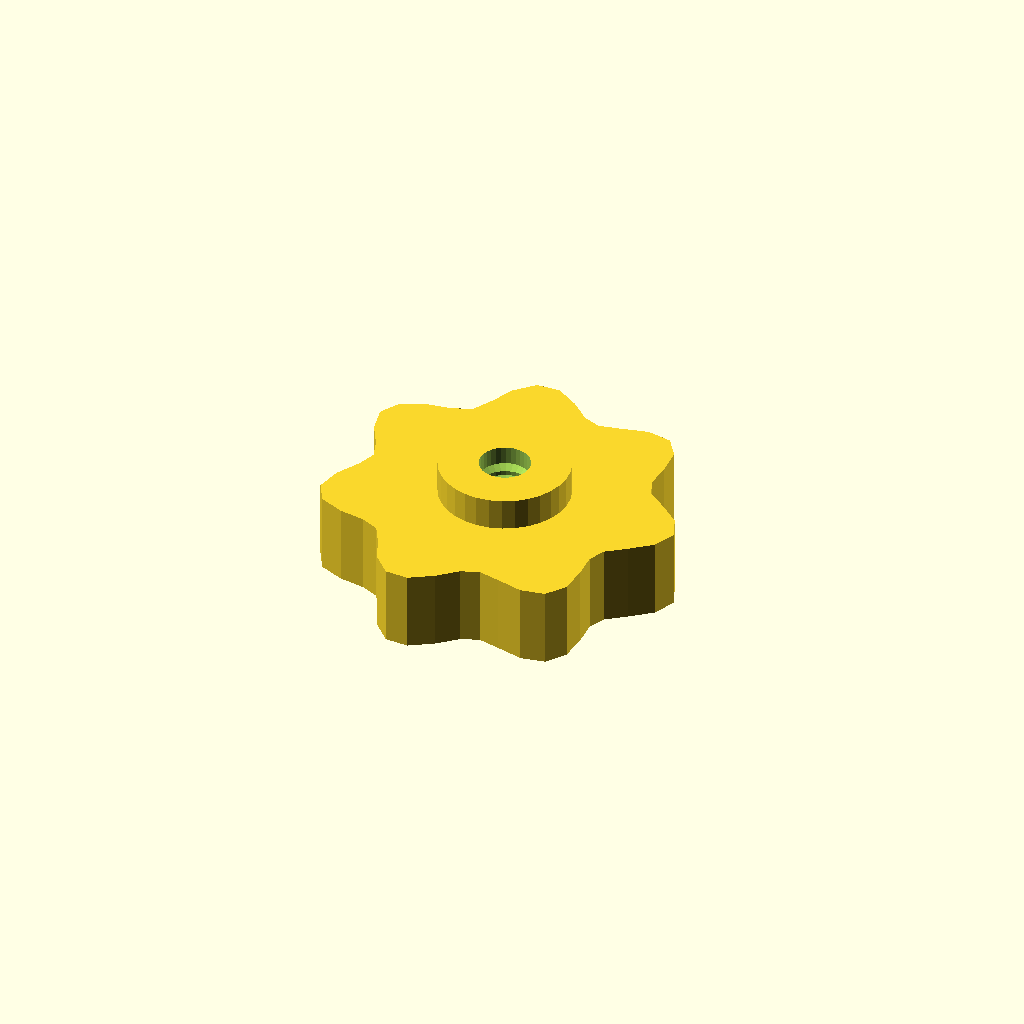
Cell 1: rendered with the file's own defaults.
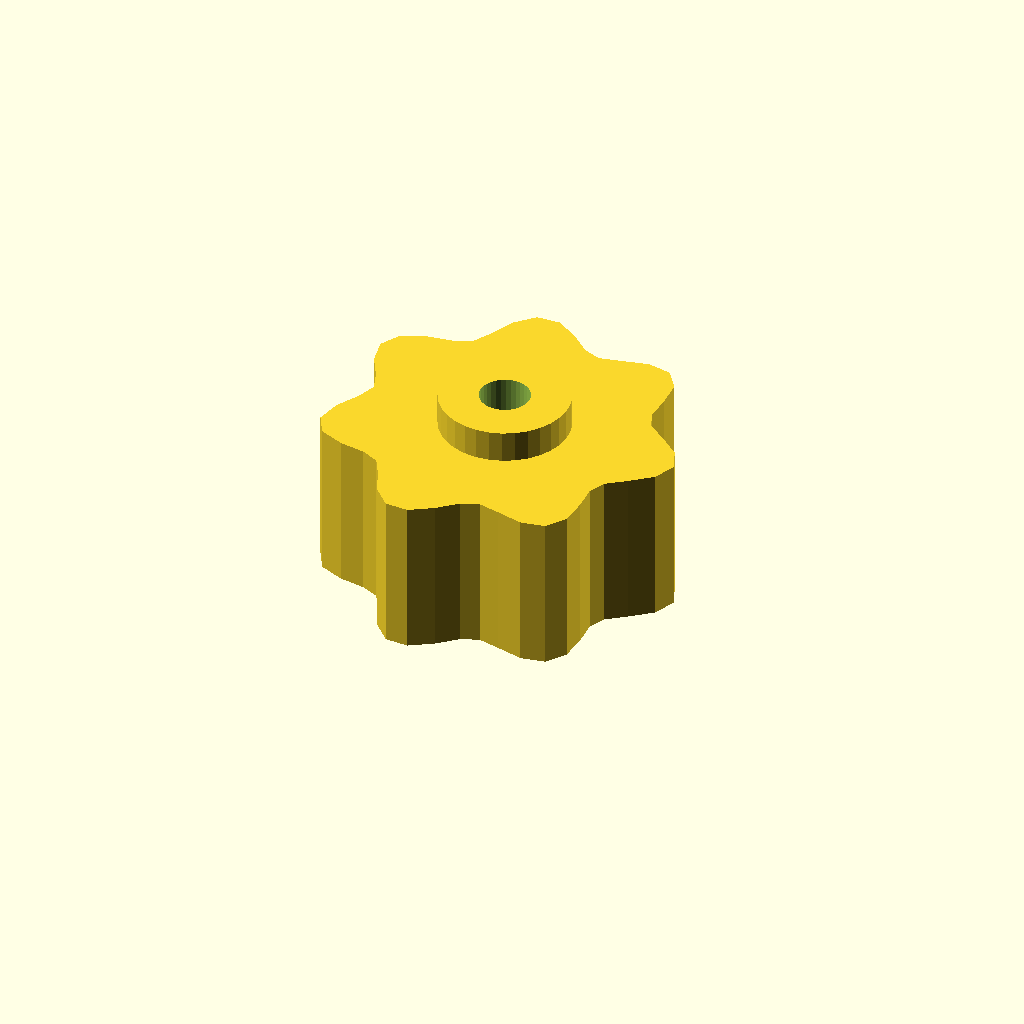
Cell 2: the same model with grip_h = 20.
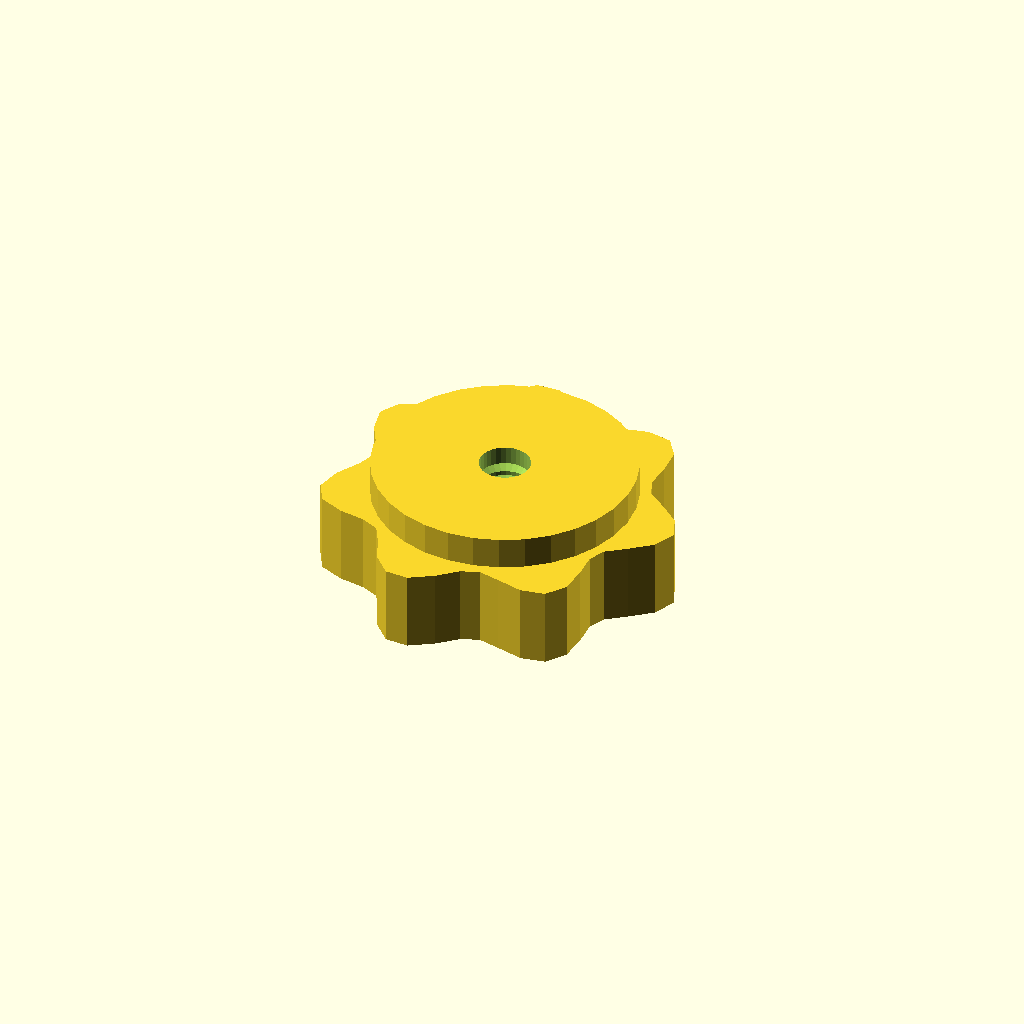
Cell 3: boss_d = 32.7 (everything else at default).
One fixed orthographic camera (rotation 55°, 0°, 25°; colour scheme Cornfield) for every cell.
OpenSCAD source file optional_data/data/gen3/thumbscrews/part_0023.scad:
$fn = 32;

// ----------------------------------------------------------------------
// Thumb nut: 7 lobe grip, 14 mm tall, M6.35 thread
// ----------------------------------------------------------------------

// --- parameters (mm) ---
base_r = 20;              // grip base radius
lobe_amp = 2.5;           // lobe height above the base radius
lobes = 7;                // number of grip lobes
grip_h = 10;              // grip height
boss_d = 16.35;           // threaded boss diameter
boss_h = 4;               // boss height
bore_d = 6.35;            // thread core diameter
pitch = 1.75;             // thread pitch
thread_d = 1.05;          // thread depth

grip = [[22.5, 0], [21.338, 2.809], [18.694, 5.009], [16.344, 6.77], [15.446, 8.917], [15.608, 11.977], [15.392, 15.392], [13.684, 17.833], [10.625, 18.403], [7.288, 17.594], [4.551, 16.986], [2.352, 17.862], [0, 20], [-2.869, 21.795], [-5.801, 21.651], [-8.02, 19.361], [-9.375, 16.238], [-10.666, 13.901], [-12.892, 12.892], [-16.126, 12.374], [-19.196, 11.083], [-20.611, 8.538], [-19.944, 5.344], [-18.32, 2.412], [-17.5, 0], [-18.32, -2.412], [-19.944, -5.344], [-20.611, -8.538], [-19.196, -11.083], [-16.126, -12.374], [-12.892, -12.892], [-10.666, -13.901], [-9.375, -16.238], [-8.02, -19.361], [-5.801, -21.651], [-2.869, -21.795], [0, -20], [2.352, -17.862], [4.551, -16.986], [7.288, -17.594], [10.625, -18.403], [13.684, -17.833], [15.392, -15.392], [15.608, -11.977], [15.446, -8.917], [16.344, -6.77], [18.694, -5.009], [21.338, -2.809]];

difference() {
  union() {
    /* grip outline extruded straight up */
    linear_extrude(height = grip_h) polygon(grip);
    /* boss sunk half a millimetre into the grip */
    translate([0, 0, grip_h - 0.5]) cylinder(h = boss_h + 0.5, d = boss_d);
  }
  /* threaded bore through grip and boss */
  translate([0, 0, -2.5]) cylinder(h = grip_h + boss_h + 5, d = bore_d);
  translate([0, 0, 2.0]) rotate_extrude() polygon([[2.175, 0], [2.175, 10], [2.675, 10], [4.225, 9.125], [2.675, 8.25], [4.225, 7.375], [2.675, 6.5], [4.225, 5.625], [2.675, 4.75], [4.225, 3.875], [2.675, 3], [4.225, 2.125], [2.675, 0], [2.175, 0]]);
}
Customizer parameters (derived from the source; name, type, default, range or options):
base_r: number, default 20
lobe_amp: number, default 2.5
lobes: number, default 7
grip_h: number, default 10
boss_d: number, default 16.35
boss_h: number, default 4
bore_d: number, default 6.35
pitch: number, default 1.75
thread_d: number, default 1.05
